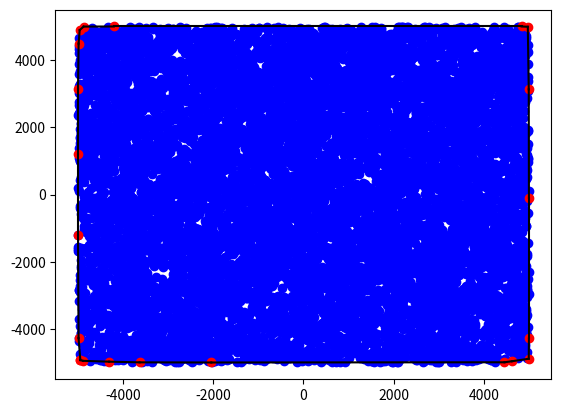

Generate this figure with matplotlib:
import random
import time
import matplotlib.pyplot as plt

class Point:
    def __init__(self,x = None,y = None):
        self.x = x
        self.y = y

    def print(self):
        print(int(self.x),",", int(self.y))
    
    def same(self, p):
        if(self.x == p.x and self.y == p.y):
            return True
        else:
            return False
        
def printl(r):
    if (len(r)>0):
        print("-----------------------")
        for i in range(len(r)):
            r[i].print()
        print("+++++-----------------")
    return 
        
def orientation(p0, p1, p2):

    res = ((p1.x - p0.x)*(p2.y - p0.y))-((p2.x - p0.x)*(p1.y- p0.y))
    if res > 0:     #   CCW
        return 1
    elif res < 0:
        return 2
    elif res == 0:
        return 0

def GiftWrapping(points):
    
    vertexes = []

   
    if len(points)<= 3:
        print("Not enough Points Given\n")
        return points
    
    r0 = min(points, key = lambda k:[k.x, k.y])   # select the leftmost point

    vertexes.append(r0)                 # add r0 to convex hull
    
    while True:

        r = vertexes[-1]     # r is the last vertex to be added 
        u = points[0]       # to make sure the algorithm works always pick the first out of points for u

        for t in points:

            if(u.same(t)==True):
                continue
            if(orientation(r,u,t)==2):
                u = t

        if(u.same(r0)==True):
            break
        else:
            r = u
            points.remove(r)
            vertexes.append(r)

    return vertexes


if __name__ == '__main__':
    
    convex_hull = []
    points = []
    points_number = 10000
    
    while len(points) < points_number:
        new_point = Point(random.randint(-5000, 5000), random.randint(-5000, 5000))
        if new_point not in points:  # Check if the point is not already in the list
            points.append(new_point)
    
    for i in range(len(points)): 
        points[i].print()

    start_time = time.time()

    convex_hull = GiftWrapping(points)
    
    end_time = time.time()
    
    print("-------------")
    print("Convex Hull:")
    print("-------------")
    
    for i in range(len(convex_hull)): 
        convex_hull[i].print()
    print("-------------")
    elapsed_time = end_time - start_time
    print("Elapsed Time:", elapsed_time, "seconds")
    plt.scatter([point.x for point in points], [point.y for point in points], color='blue', marker='o', label='Points')
    plt.scatter([point.x for point in convex_hull], [point.y for point in convex_hull], color='red', marker='o', label='Points')

    for i in range(len(convex_hull)):
        plt.plot([convex_hull[i].x, convex_hull[(i+1) % len(convex_hull)].x], [convex_hull[i].y, convex_hull[(i+1) % len(convex_hull)].y], 'k-')
    plt.show()
 